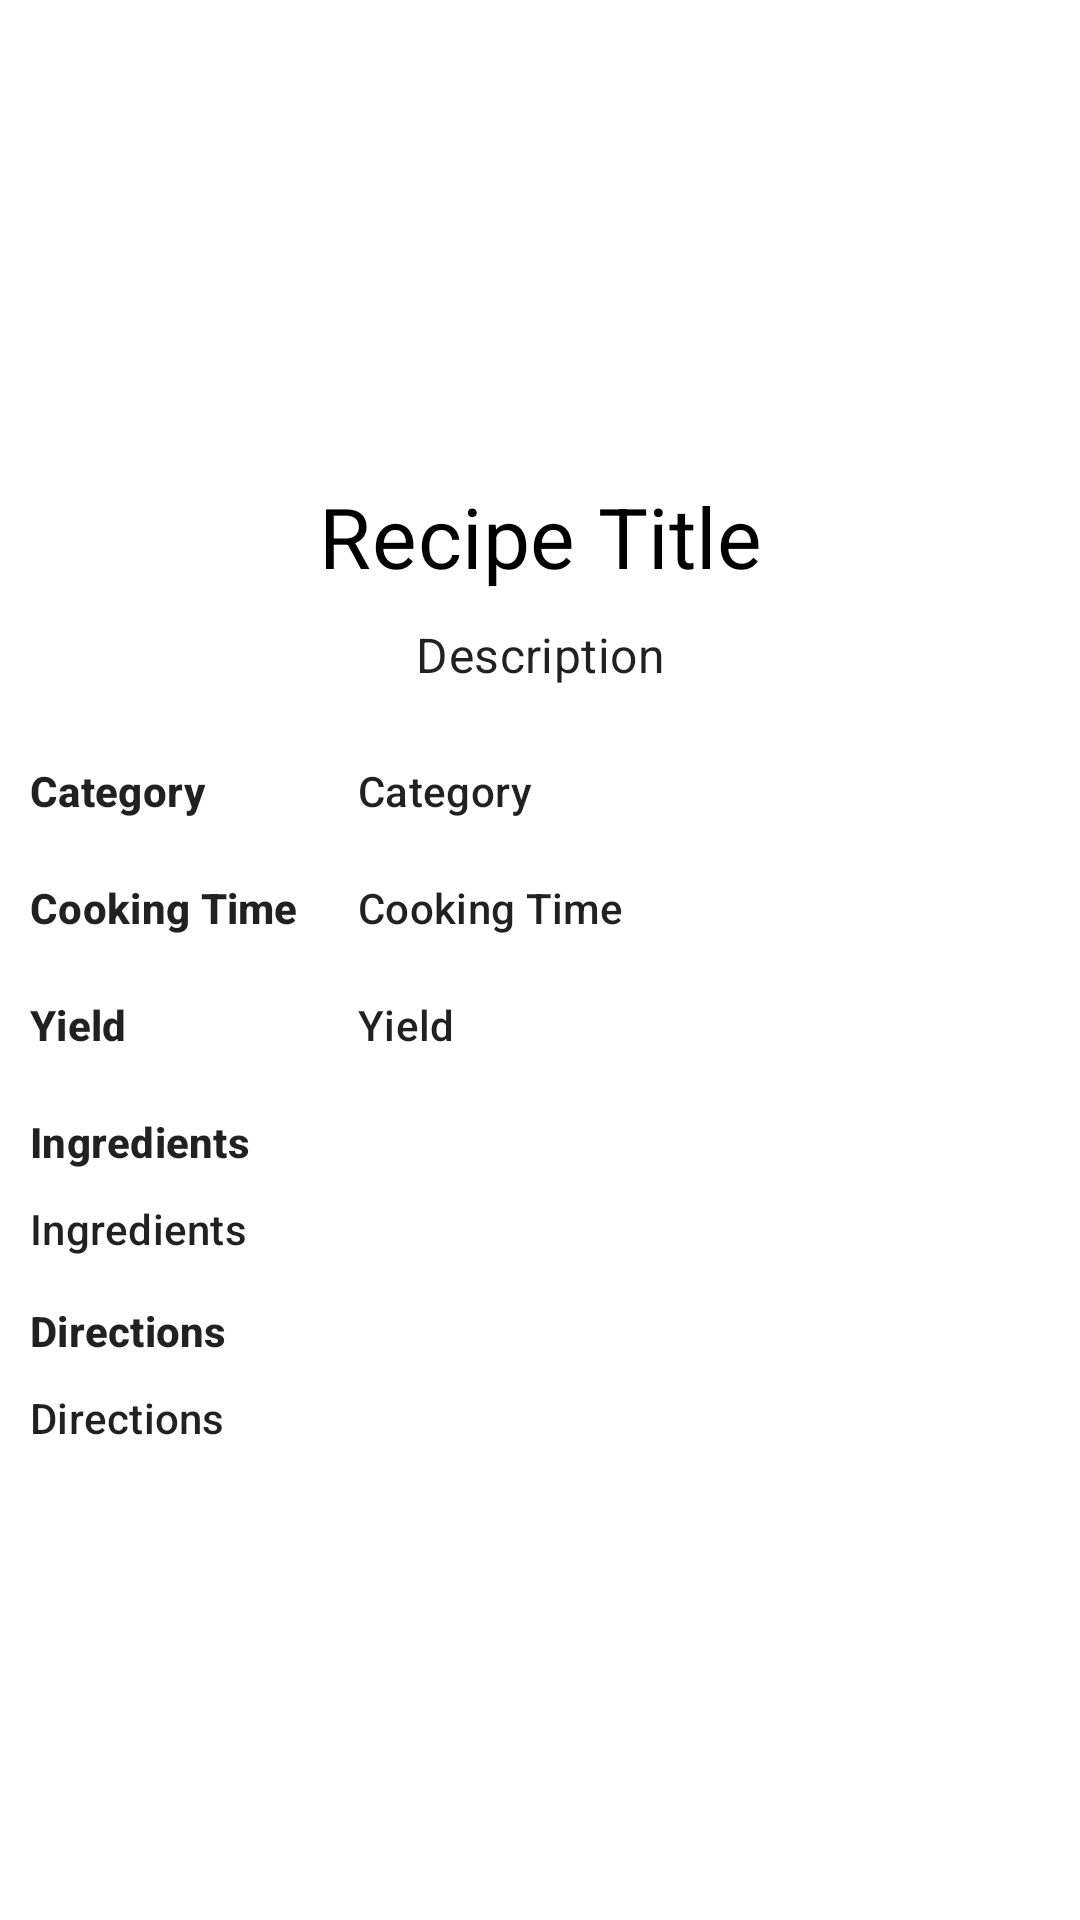

Reconstruct the res/layout file that produces this screen, plus the resources it refers to.
<!-- AndroidManifest.xml: application theme Theme.OrganizEat -->
<!-- res/layout/details.xml -->
<?xml version="1.0" encoding="utf-8"?>

<androidx.appcompat.widget.LinearLayoutCompat xmlns:android="http://schemas.android.com/apk/res/android"
    xmlns:tools="http://schemas.android.com/tools"
    xmlns:app="http://schemas.android.com/apk/res-auto"
    android:orientation="vertical"
    android:layout_width="match_parent"
    android:layout_height="match_parent">

    <ScrollView
        android:layout_width="match_parent"
        android:layout_height="match_parent">

        <androidx.constraintlayout.widget.ConstraintLayout
            android:layout_width="match_parent"
            android:layout_height="wrap_content"
            android:orientation="vertical">

            <ImageView
                android:id="@+id/recipe_image"
                android:layout_width="match_parent"
                android:layout_height="150dp"
                android:layout_margin="0dp"
                android:background="@color/white"
                android:contentDescription="@string/image_of_the_recipe"
                android:src="@drawable/ic_baseline_android_24"
                app:layout_constraintEnd_toEndOf="parent"
                app:layout_constraintStart_toStartOf="parent"
                app:layout_constraintTop_toTopOf="parent"
                tools:srcCompat="@tools:sample/backgrounds/scenic[1]" />

            <TextView
                android:id="@+id/title"
                android:layout_width="match_parent"
                android:layout_height="wrap_content"
                android:layout_margin="10dp"
                android:text="@string/recipe_title"
                android:textAlignment="center"
                android:textAppearance="@style/TextAppearance.MaterialComponents.Headline4"
                android:textColor="@color/black"
                android:textSize="28sp"
                app:layout_constraintEnd_toEndOf="parent"
                app:layout_constraintStart_toStartOf="parent"
                app:layout_constraintTop_toBottomOf="@+id/recipe_image" />

            <TextView
                android:id="@+id/description"
                android:layout_width="match_parent"
                android:layout_height="wrap_content"
                android:layout_margin="10dp"
                android:text="@string/recipe_description"
                android:textAlignment="center"
                android:textAppearance="@style/TextAppearance.MaterialComponents.Subtitle1"
                app:layout_constraintEnd_toEndOf="parent"
                app:layout_constraintStart_toStartOf="parent"
                app:layout_constraintTop_toBottomOf="@+id/title" />



            <GridLayout
                android:id="@+id/GridLayout"
                android:layout_marginTop="15dp"
                android:foregroundGravity="left"
                android:layout_width="match_parent"
                android:layout_height="wrap_content"
                android:columnCount="2"
                android:orientation="horizontal"
                android:rowCount="3"
                app:layout_constraintEnd_toEndOf="parent"
                app:layout_constraintStart_toStartOf="parent"
                app:layout_constraintTop_toBottomOf="@+id/description">

                <TextView
                    android:id="@+id/category_text"
                    android:layout_width="wrap_content"
                    android:layout_height="wrap_content"
                    android:layout_margin="10dp"
                    android:gravity="start"
                    android:text="@string/category"
                    android:textAppearance="@style/TextAppearance.MaterialComponents.Subtitle2"
                    android:textStyle="bold" />

                <TextView
                    android:id="@+id/category"
                    android:layout_width="wrap_content"
                    android:layout_height="wrap_content"
                    android:layout_margin="10dp"
                    android:gravity="start"
                    android:text="@string/category"
                    android:textAppearance="@style/TextAppearance.MaterialComponents.Subtitle2" />

                <TextView
                    android:id="@+id/time_text"
                    android:layout_width="wrap_content"
                    android:layout_height="wrap_content"
                    android:layout_margin="10dp"
                    android:gravity="start"
                    android:text="@string/time_for_cooking"
                    android:textAppearance="@style/TextAppearance.MaterialComponents.Subtitle2"
                    android:textStyle="bold" />

                <TextView
                    android:id="@+id/time"
                    android:layout_width="wrap_content"
                    android:layout_height="wrap_content"
                    android:layout_margin="10dp"
                    android:gravity="start"
                    android:text="@string/time_for_cooking"
                    android:textAppearance="@style/TextAppearance.MaterialComponents.Subtitle2" />


                <TextView
                    android:id="@+id/yield_text"
                    android:layout_width="wrap_content"
                    android:layout_height="wrap_content"
                    android:layout_margin="10dp"
                    android:gravity="start"
                    android:text="@string/yield"
                    android:textAppearance="@style/TextAppearance.MaterialComponents.Subtitle2"
                    android:textStyle="bold" />

                <TextView
                    android:id="@+id/yield"
                    android:layout_width="wrap_content"
                    android:layout_height="wrap_content"
                    android:layout_margin="10dp"
                    android:gravity="start"
                    android:text="@string/yield"
                    android:textAppearance="@style/TextAppearance.MaterialComponents.Subtitle2" />

            </GridLayout>

            <TextView
                android:id="@+id/ingredients_text"
                android:layout_width="match_parent"
                android:layout_height="wrap_content"
                android:layout_margin="10dp"
                android:text="@string/recipe_ingredient"
                android:textAppearance="@style/TextAppearance.MaterialComponents.Subtitle2"
                android:textStyle="bold"
                app:layout_constraintEnd_toEndOf="parent"
                app:layout_constraintStart_toStartOf="parent"
                app:layout_constraintTop_toBottomOf="@+id/GridLayout" />

            <TextView
                android:id="@+id/ingredients"
                android:layout_width="match_parent"
                android:layout_height="wrap_content"
                android:layout_margin="10dp"
                android:text="@string/recipe_ingredient"
                android:textAppearance="@style/TextAppearance.MaterialComponents.Subtitle2"
                app:layout_constraintEnd_toEndOf="parent"
                app:layout_constraintStart_toStartOf="parent"
                app:layout_constraintTop_toBottomOf="@+id/ingredients_text" />


            <TextView
                android:id="@+id/directions_text"
                android:layout_width="match_parent"
                android:layout_height="wrap_content"
                android:layout_marginTop="15dp"
                android:layout_marginLeft="10dp"
                android:layout_marginRight="10dp"
                android:text="@string/directions"
                android:textAppearance="@style/TextAppearance.MaterialComponents.Subtitle2"
                android:textStyle="bold"
                app:layout_constraintEnd_toEndOf="parent"
                app:layout_constraintStart_toStartOf="parent"
                app:layout_constraintTop_toBottomOf="@+id/ingredients" />

            <TextView
                android:id="@+id/directions"
                android:layout_width="match_parent"
                android:layout_height="wrap_content"
                android:layout_margin="10dp"
                android:text="@string/directions"
                android:textAppearance="@style/TextAppearance.MaterialComponents.Subtitle2"
                app:layout_constraintEnd_toEndOf="parent"
                app:layout_constraintStart_toStartOf="parent"
                app:layout_constraintTop_toBottomOf="@+id/directions_text" />


        </androidx.constraintlayout.widget.ConstraintLayout>
    </ScrollView>

</androidx.appcompat.widget.LinearLayoutCompat>
<!-- resources referenced by this layout -->
<resources>
  <color name="black">#FF000000</color>
  <color name="white">#FFFFFFFF</color>
  <string name="category">Category</string>
  <string name="directions">Directions</string>
  <string name="image_of_the_recipe">Image of the recipe</string>
  <string name="recipe_description">Description</string>
  <string name="recipe_ingredient">Ingredients</string>
  <string name="recipe_title">Recipe Title</string>
  <string name="time_for_cooking">Cooking Time</string>
  <string name="yield">Yield</string>
  <style name="Theme.OrganizEat" parent="Theme.MaterialComponents.DayNight.NoActionBar">
          
          <item name="colorPrimary">@color/dark_bluemarine</item>
          <item name="colorPrimaryVariant">@color/bluemarine</item>
          <item name="colorOnPrimary">@color/white</item>
          
          <item name="colorSecondary">@color/dark_bluemarine</item>
          <item name="colorSecondaryVariant">@color/bluemarine</item>
          <item name="colorOnSecondary">@color/black</item>
          
          <item name="android:statusBarColor" tools:targetApi="l">?attr/colorPrimaryVariant</item>
          <item name="android:windowTranslucentStatus">true</item>
          
      </style>
  <color name="dark_bluemarine">#009973</color>
  <color name="bluemarine">#00cc99</color>
</resources>
